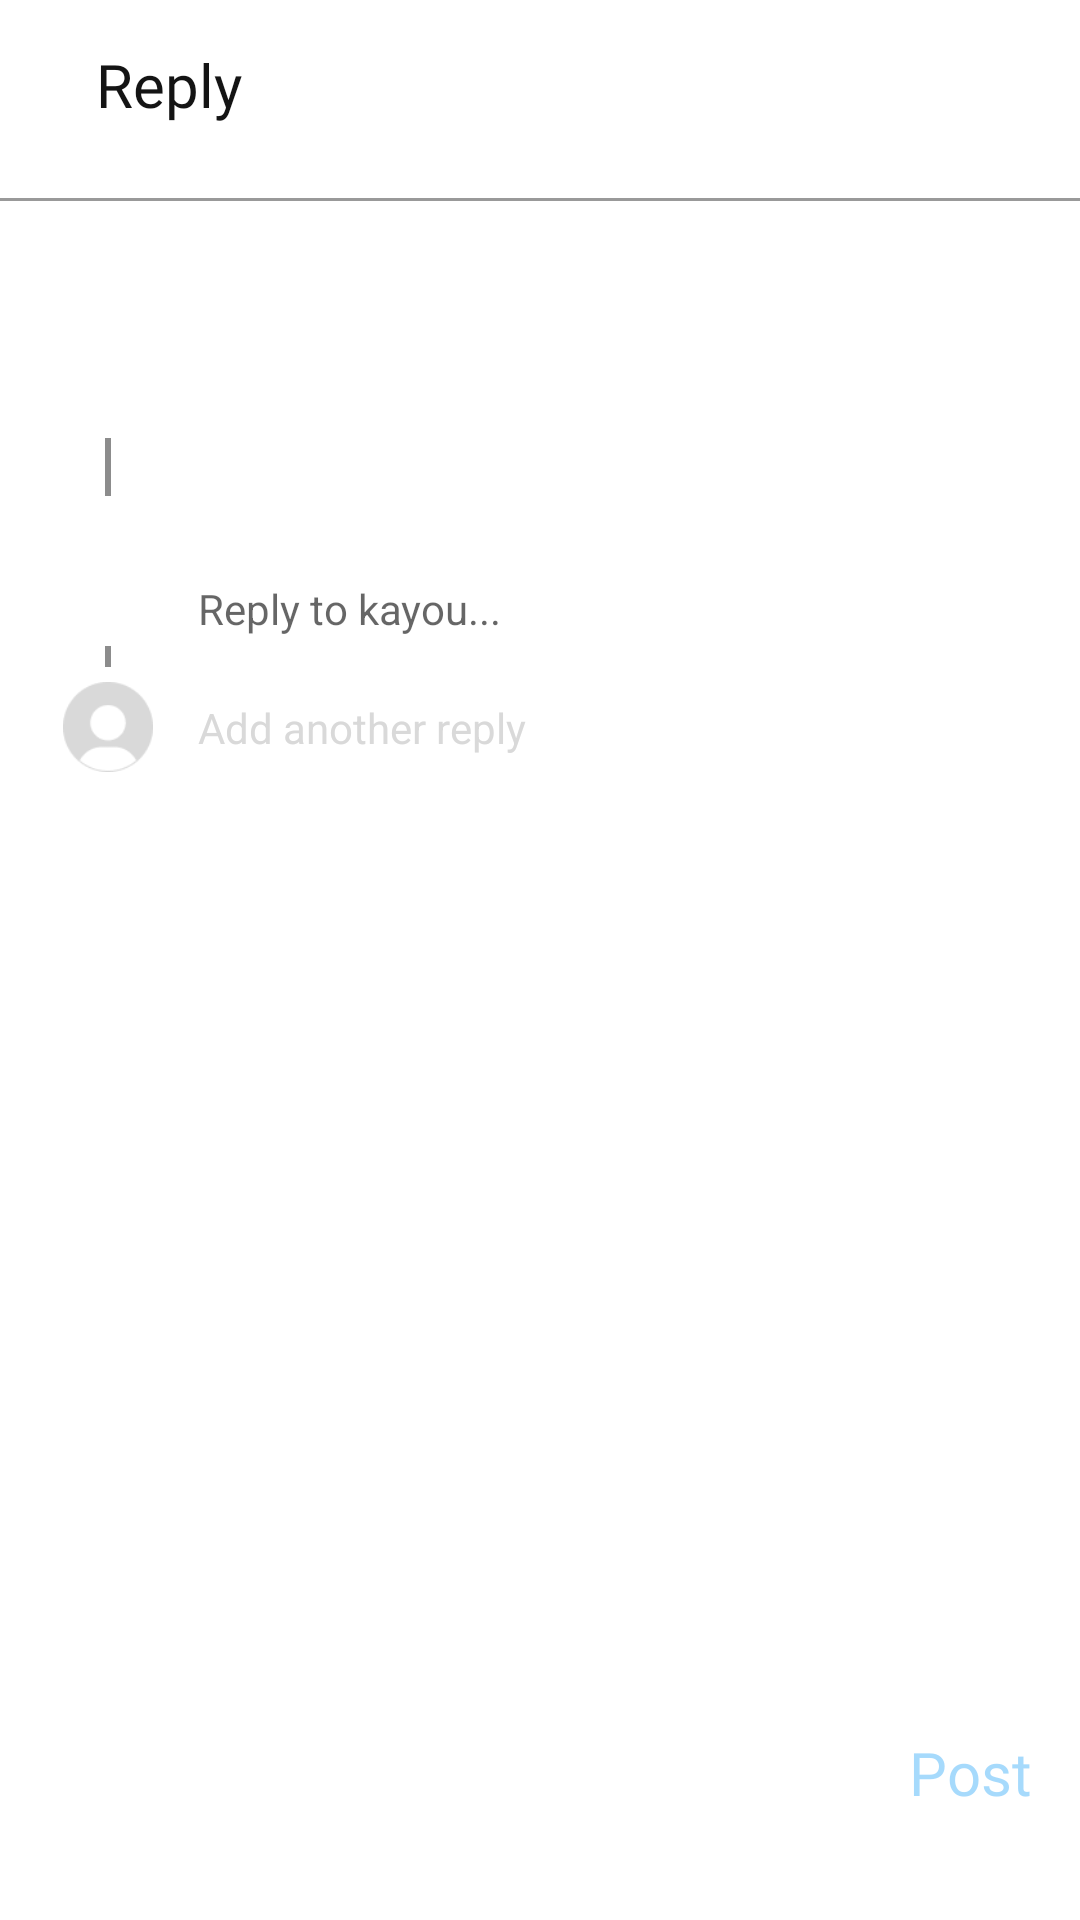

Produce the Android XML layout that renders to this screen, including the resource entries it uses.
<!-- AndroidManifest.xml: application theme Theme.ThreadsApp -->
<!-- res/layout/fragment_reply.xml -->
<?xml version="1.0" encoding="utf-8"?>
<androidx.constraintlayout.widget.ConstraintLayout xmlns:android="http://schemas.android.com/apk/res/android"
    xmlns:tools="http://schemas.android.com/tools"
    android:layout_width="match_parent"
    android:layout_height="match_parent"
    xmlns:app="http://schemas.android.com/apk/res-auto"
    tools:context=".view.home.ReplyFragment">

    <androidx.appcompat.widget.Toolbar
        android:id="@+id/toolbar3"
        android:layout_width="409dp"
        android:layout_height="wrap_content"
        android:background="@color/white"
        android:minHeight="?attr/actionBarSize"
        android:theme="?attr/actionBarTheme"
        app:layout_constraintEnd_toEndOf="parent"
        app:layout_constraintStart_toStartOf="parent"
        app:layout_constraintTop_toTopOf="parent" />

    <ImageView
        android:id="@+id/btn_back"
        android:layout_width="wrap_content"
        android:layout_height="wrap_content"
        android:layout_marginStart="16dp"
        android:src="@drawable/close_btn"
        app:layout_constraintBottom_toBottomOf="@+id/toolbar3"
        app:layout_constraintStart_toStartOf="parent"
        app:layout_constraintTop_toTopOf="parent" />

    <TextView
        style="@style/PageNameTextStyle"
        android:id="@+id/thread"
        android:layout_width="wrap_content"
        android:layout_height="wrap_content"
        android:layout_marginStart="16dp"
        android:text="@string/reply"
        app:layout_constraintBottom_toBottomOf="@+id/btn_back"
        app:layout_constraintStart_toEndOf="@+id/btn_back"
        app:layout_constraintTop_toTopOf="@+id/btn_back" />

    <View
        android:id="@+id/view3"
        android:layout_width="match_parent"
        android:layout_height="1dp"
        android:layout_marginTop="10dp"
        android:background="@color/grey_profile"
        app:layout_constraintEnd_toEndOf="parent"
        app:layout_constraintStart_toStartOf="parent"
        app:layout_constraintTop_toBottomOf="@+id/toolbar3" />

    <androidx.constraintlayout.widget.ConstraintLayout
        android:layout_width="match_parent"
        android:layout_height="0dp"
        app:layout_constraintBottom_toBottomOf="parent"
        app:layout_constraintEnd_toEndOf="parent"
        app:layout_constraintStart_toStartOf="parent"
        app:layout_constraintTop_toBottomOf="@+id/view3">

        <androidx.constraintlayout.widget.Guideline
            android:id="@+id/guideline_bottom"
            android:layout_width="wrap_content"
            android:layout_height="wrap_content"
            android:orientation="horizontal"
            app:layout_constraintGuide_percent="0.93757963" />

        <ImageView
            android:id="@+id/photo_answer_to"
            android:layout_width="40dp"
            android:layout_height="40dp"
            android:layout_marginStart="16dp"
            android:layout_marginTop="34dp"
            tools:src="@drawable/avatar"
            app:layout_constraintStart_toStartOf="parent"
            app:layout_constraintTop_toTopOf="parent" />

        <ImageView
            android:id="@+id/my_photo"
            android:layout_width="40dp"
            android:layout_height="40dp"
            android:layout_marginStart="16dp"
            android:layout_marginTop="25dp"
            app:layout_constraintStart_toStartOf="parent"
            app:layout_constraintTop_toBottomOf="@+id/image_holder"
            tools:src="@drawable/avatar" />

        <TextView
            android:id="@+id/username"
            android:layout_width="wrap_content"
            android:layout_height="wrap_content"
            android:layout_marginStart="10dp"
            android:fontFamily="@font/sfbold"
            tools:text="@string/username_example"
            android:textColor="@color/black"
            app:layout_constraintStart_toEndOf="@+id/photo_answer_to"
            app:layout_constraintTop_toTopOf="@+id/photo_answer_to" />

        <TextView
            android:id="@+id/my_username"
            android:layout_width="wrap_content"
            android:layout_height="wrap_content"
            android:layout_marginStart="10dp"
            android:fontFamily="@font/sfbold"
            android:textColor="@color/black"
            app:layout_constraintStart_toEndOf="@+id/photo_answer_to"
            app:layout_constraintTop_toTopOf="@+id/my_photo"
            tools:text="@string/username_exapmle" />

        <TextView
            android:id="@+id/text"
            android:layout_width="0dp"
            android:layout_height="wrap_content"
            android:layout_marginTop="5dp"
            android:layout_marginEnd="16dp"
            tools:text="@string/thread_msg"
            android:textColor="@color/black"
            android:textSize="15sp"
            app:layout_constraintEnd_toEndOf="parent"
            app:layout_constraintStart_toStartOf="@+id/username"
            app:layout_constraintTop_toBottomOf="@+id/username" />

        <EditText
            android:id="@+id/reply_to"
            android:layout_width="wrap_content"
            android:layout_height="wrap_content"
            android:textSize="14sp"
            android:background="@color/white"
            android:textColor="@color/grey_profile"
            android:layout_marginTop="4dp"
            android:hint="@string/reply_to_kayou"
            app:layout_constraintStart_toStartOf="@+id/my_username"
            app:layout_constraintTop_toBottomOf="@+id/my_username" />

        <ImageView
            android:id="@+id/add_media"
            android:layout_width="wrap_content"
            android:layout_height="wrap_content"
            android:layout_marginTop="10dp"
            android:clickable="true"
            android:focusable="true"
            android:visibility="gone"
            android:src="@drawable/mdi_paperclip"
            app:layout_constraintStart_toStartOf="@+id/reply_to"
            app:layout_constraintTop_toBottomOf="@+id/imageView2" />

        <View
            android:id="@+id/view6"
            android:layout_width="2dp"
            android:layout_height="0dp"
            android:layout_marginTop="5dp"
            android:layout_marginBottom="5dp"
            android:background="@color/grey_auth"
            android:orientation="vertical"
            app:layout_constraintBottom_toTopOf="@+id/my_photo"
            app:layout_constraintEnd_toEndOf="@+id/photo_answer_to"
            app:layout_constraintStart_toStartOf="@+id/photo_answer_to"
            app:layout_constraintTop_toBottomOf="@+id/photo_answer_to" />

        <View
            android:id="@+id/view5"
            android:layout_width="2dp"
            android:layout_height="0dp"
            android:layout_marginTop="5dp"
            android:layout_marginBottom="5dp"
            android:background="@color/grey_auth"
            android:orientation="vertical"
            app:layout_constraintBottom_toTopOf="@+id/profile_photo_thread"
            app:layout_constraintEnd_toEndOf="@+id/photo_answer_to"
            app:layout_constraintStart_toStartOf="@+id/photo_answer_to"
            app:layout_constraintTop_toBottomOf="@+id/my_photo" />

        <ImageView
            android:id="@+id/profile_photo_thread"
            android:layout_width="30dp"
            android:layout_height="30dp"
            android:layout_marginTop="15dp"
            android:src="@drawable/profile_photo"
            app:layout_constraintEnd_toEndOf="@+id/my_photo"
            app:layout_constraintStart_toStartOf="@+id/my_photo"
            app:layout_constraintTop_toBottomOf="@+id/add_media" />

        <TextView
            android:id="@+id/add_apply"
            android:layout_width="wrap_content"
            android:layout_height="wrap_content"
            android:layout_marginStart="15dp"
            android:clickable="true"
            android:focusable="true"
            android:text="@string/add_another_reply"
            android:textColor="#D9D9D9"
            app:layout_constraintBottom_toBottomOf="@+id/profile_photo_thread"
            app:layout_constraintStart_toEndOf="@+id/profile_photo_thread"
            app:layout_constraintTop_toTopOf="@+id/profile_photo_thread" />

        <TextView
            android:id="@+id/post_btn"
            android:layout_width="wrap_content"
            android:layout_height="wrap_content"
            android:layout_marginEnd="16dp"
            android:fontFamily="@font/sfbold"
            android:text="@string/post"
            android:textColor="@color/post"
            android:textSize="20sp"
            app:layout_constraintBottom_toTopOf="@+id/guideline_bottom"
            app:layout_constraintEnd_toEndOf="parent" />

        <ImageView
            android:id="@+id/imageView2"
            android:layout_width="wrap_content"
            android:layout_height="wrap_content"
            android:layout_marginTop="8dp"
            tools:src="@drawable/thread_img"
            android:visibility="gone"
            app:layout_constraintHeight_max="300dp"
            app:layout_constraintWidth_max="300dp"
            app:layout_constraintStart_toStartOf="@+id/reply_to"
            app:layout_constraintTop_toBottomOf="@+id/reply_to" />

        <ImageView
            android:id="@+id/image_holder"
            android:layout_width="0dp"
            android:layout_height="wrap_content"
            android:layout_marginTop="10dp"
            android:visibility="gone"
            android:scaleType="fitStart"
            app:layout_constraintEnd_toEndOf="@+id/text"
            app:layout_constraintHeight_max="300dp"
            app:layout_constraintStart_toStartOf="@+id/text"
            app:layout_constraintTop_toBottomOf="@+id/text"
            tools:src="@drawable/img" />

    </androidx.constraintlayout.widget.ConstraintLayout>

</androidx.constraintlayout.widget.ConstraintLayout>
<!-- resources referenced by this layout -->
<resources>
  <color name="black">#141414</color>
  <color name="grey_auth">#8C8C8C</color>
  <color name="grey_profile">#999999</color>
  <color name="post">#590095F6</color>
  <color name="white">#FFFFFFFF</color>
  <!-- drawable avatar: png bitmap (drawable, 2763 bytes) -->
  <!-- drawable img: png bitmap (drawable, 75874 bytes) -->
  <!-- drawable mdi_paperclip (drawable) -->
  <vector xmlns:android="http://schemas.android.com/apk/res/android"
      android:width="24dp"
      android:height="24dp"
      android:viewportWidth="24"
      android:viewportHeight="24">
    <group>
      <clip-path
          android:pathData="M0,0h24v24h-24z"/>
      <path
          android:pathData="M19.571,10.586L11.439,18.718C10.689,19.468 9.672,19.889 8.611,19.889C7.55,19.889 6.533,19.468 5.783,18.718C5.032,17.968 4.611,16.95 4.611,15.889C4.611,14.828 5.032,13.811 5.783,13.061L14.621,4.222C15.09,3.753 15.726,3.49 16.389,3.49C17.052,3.49 17.688,3.753 18.157,4.222C18.626,4.691 18.889,5.327 18.889,5.99C18.889,6.653 18.626,7.289 18.157,7.758L10.732,15.182C10.545,15.37 10.29,15.475 10.025,15.475C9.76,15.475 9.506,15.37 9.318,15.182C9.131,14.995 9.025,14.74 9.025,14.475C9.025,14.21 9.131,13.956 9.318,13.768L16.036,7.051L14.975,5.99L8.257,12.707C7.789,13.176 7.525,13.812 7.525,14.475C7.525,15.138 7.789,15.774 8.257,16.243C8.726,16.712 9.362,16.975 10.025,16.975C10.688,16.975 11.324,16.712 11.793,16.243L19.218,8.818C19.968,8.068 20.389,7.051 20.389,5.99C20.389,4.929 19.968,3.912 19.218,3.161C18.467,2.411 17.45,1.99 16.389,1.99C15.328,1.99 14.311,2.411 13.561,3.161L4.722,12C3.69,13.032 3.111,14.431 3.111,15.889C3.111,17.348 3.69,18.747 4.722,19.778C5.753,20.81 7.152,21.389 8.611,21.389C10.07,21.389 11.469,20.81 12.5,19.778L20.632,11.647L19.571,10.586Z"
          android:fillColor="#999999"/>
    </group>
  </vector>
  <!-- drawable profile_photo: png bitmap (drawable, 1782 bytes) -->
  <!-- drawable thread_img: jpg bitmap (drawable, 8684 bytes) -->
  <string name="add_another_reply">Add another reply</string>
  <string name="post">Post</string>
  <string name="reply">Reply</string>
  <string name="reply_to_kayou">Reply to kayou...</string>
  <string name="thread_msg">Focusing is something impossible for people with ADHD</string>
  <string name="username_example">kayou</string>
  <string name="username_exapmle">malevicz</string>
  <style name="PageNameTextStyle">
          <item name="android:textSize">20sp</item>
          <item name="android:textColor">@color/black</item>
          <item name="android:fontFamily">@font/sfbold</item>
      </style>
  <style name="Theme.ThreadsApp" parent="Theme.MaterialComponents.DayNight.NoActionBar">
          
          <item name="android:statusBarColor">@color/white</item>
          
      </style>
</resources>
